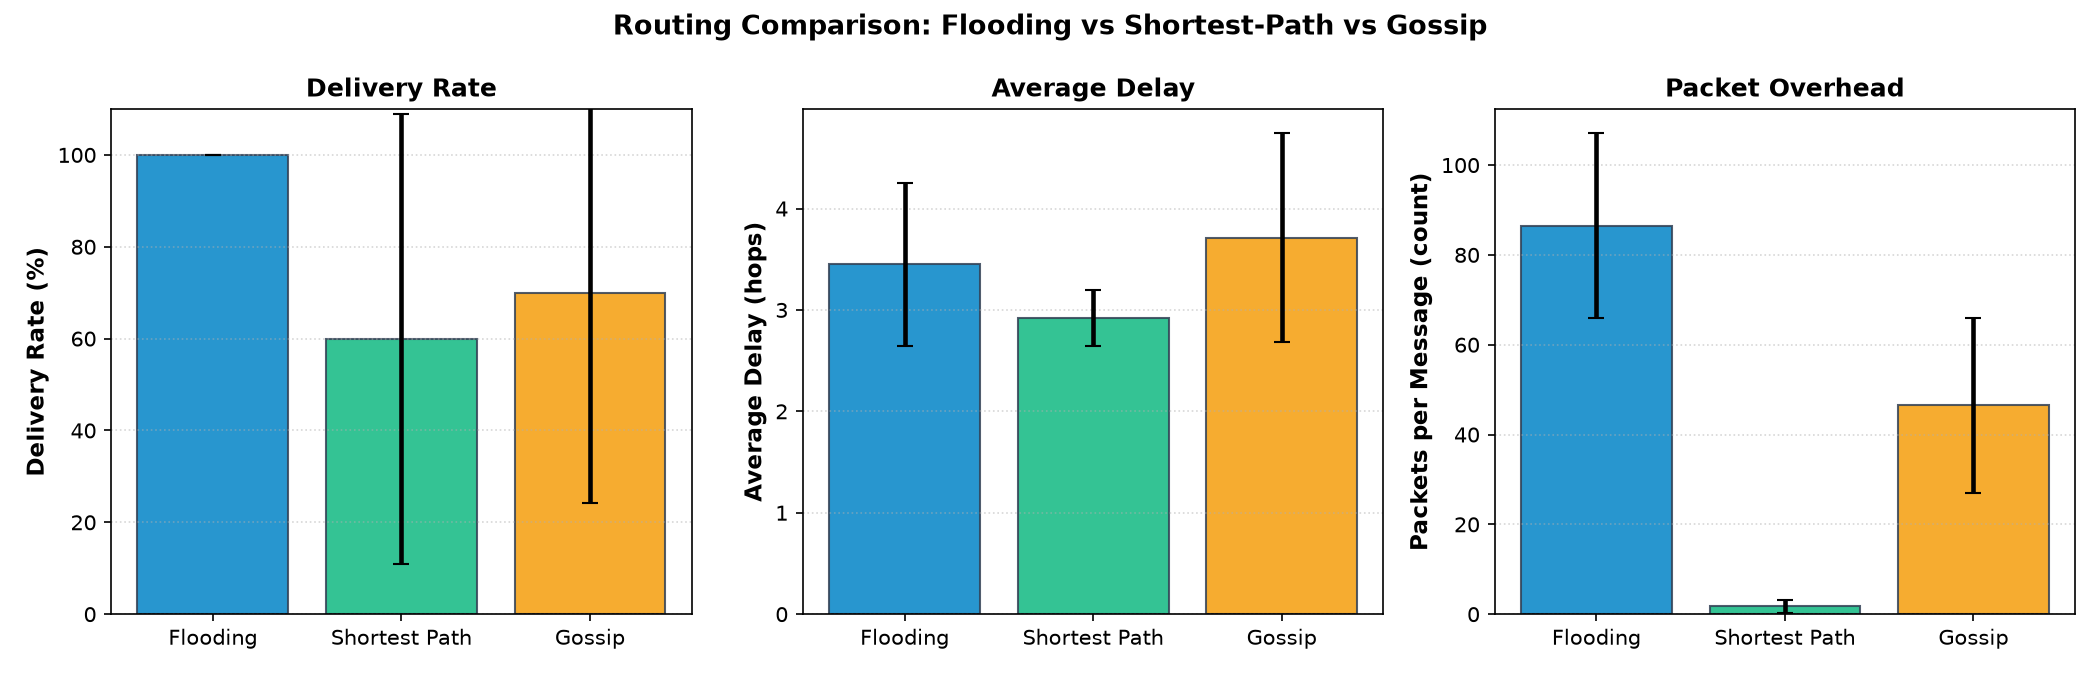

The data file committed next to this chart (first rows):
trial, seed, router, delivered, delay_hops, packets_transmitted
0, 100, flooding, 1, 4, 57
0, 100, shortest, 0, 0, 0
0, 100, gossip, 1, 4, 33
1, 101, flooding, 1, 3, 101
1, 101, shortest, 1, 3, 3
1, 101, gossip, 0, 0, 49
2, 102, flooding, 1, 3, 115
2, 102, shortest, 1, 3, 3
2, 102, gossip, 1, 3, 60
3, 103, flooding, 1, 4, 67
3, 103, shortest, 0, 0, 0
3, 103, gossip, 1, 4, 35
4, 104, flooding, 1, 3, 98
4, 104, shortest, 1, 3, 3
4, 104, gossip, 1, 3, 63
5, 105, flooding, 1, 4, 62
5, 105, shortest, 0, 0, 0
5, 105, gossip, 1, 5, 37
6, 106, flooding, 1, 4, 67
6, 106, shortest, 0, 0, 0
6, 106, gossip, 1, 4, 48
7, 107, flooding, 1, 3, 86
7, 107, shortest, 1, 3, 3
7, 107, gossip, 1, 3, 59
8, 108, flooding, 1, 4, 55
8, 108, shortest, 0, 0, 0
8, 108, gossip, 1, 6, 35
9, 109, flooding, 1, 4, 78
9, 109, shortest, 0, 0, 0
9, 109, gossip, 0, 0, 0
10, 110, flooding, 1, 3, 106
10, 110, shortest, 1, 3, 3
10, 110, gossip, 1, 3, 66
11, 111, flooding, 1, 3, 102
11, 111, shortest, 1, 3, 3
11, 111, gossip, 0, 0, 57
12, 112, flooding, 1, 3, 93
12, 112, shortest, 1, 3, 3
12, 112, gossip, 1, 3, 50
13, 113, flooding, 1, 3, 86
13, 113, shortest, 1, 3, 3
13, 113, gossip, 1, 4, 52
14, 114, flooding, 1, 3, 81
14, 114, shortest, 1, 3, 3
14, 114, gossip, 0, 0, 32
15, 115, flooding, 1, 2, 111
15, 115, shortest, 1, 2, 2
15, 115, gossip, 1, 2, 65
16, 116, flooding, 1, 3, 133
16, 116, shortest, 1, 3, 3
16, 116, gossip, 1, 3, 81
17, 117, flooding, 1, 3, 86
17, 117, shortest, 1, 3, 3
17, 117, gossip, 0, 0, 55
18, 118, flooding, 1, 6, 62
18, 118, shortest, 0, 0, 0
18, 118, gossip, 0, 0, 3
19, 119, flooding, 1, 4, 84
19, 119, shortest, 0, 0, 0
19, 119, gossip, 1, 5, 50
